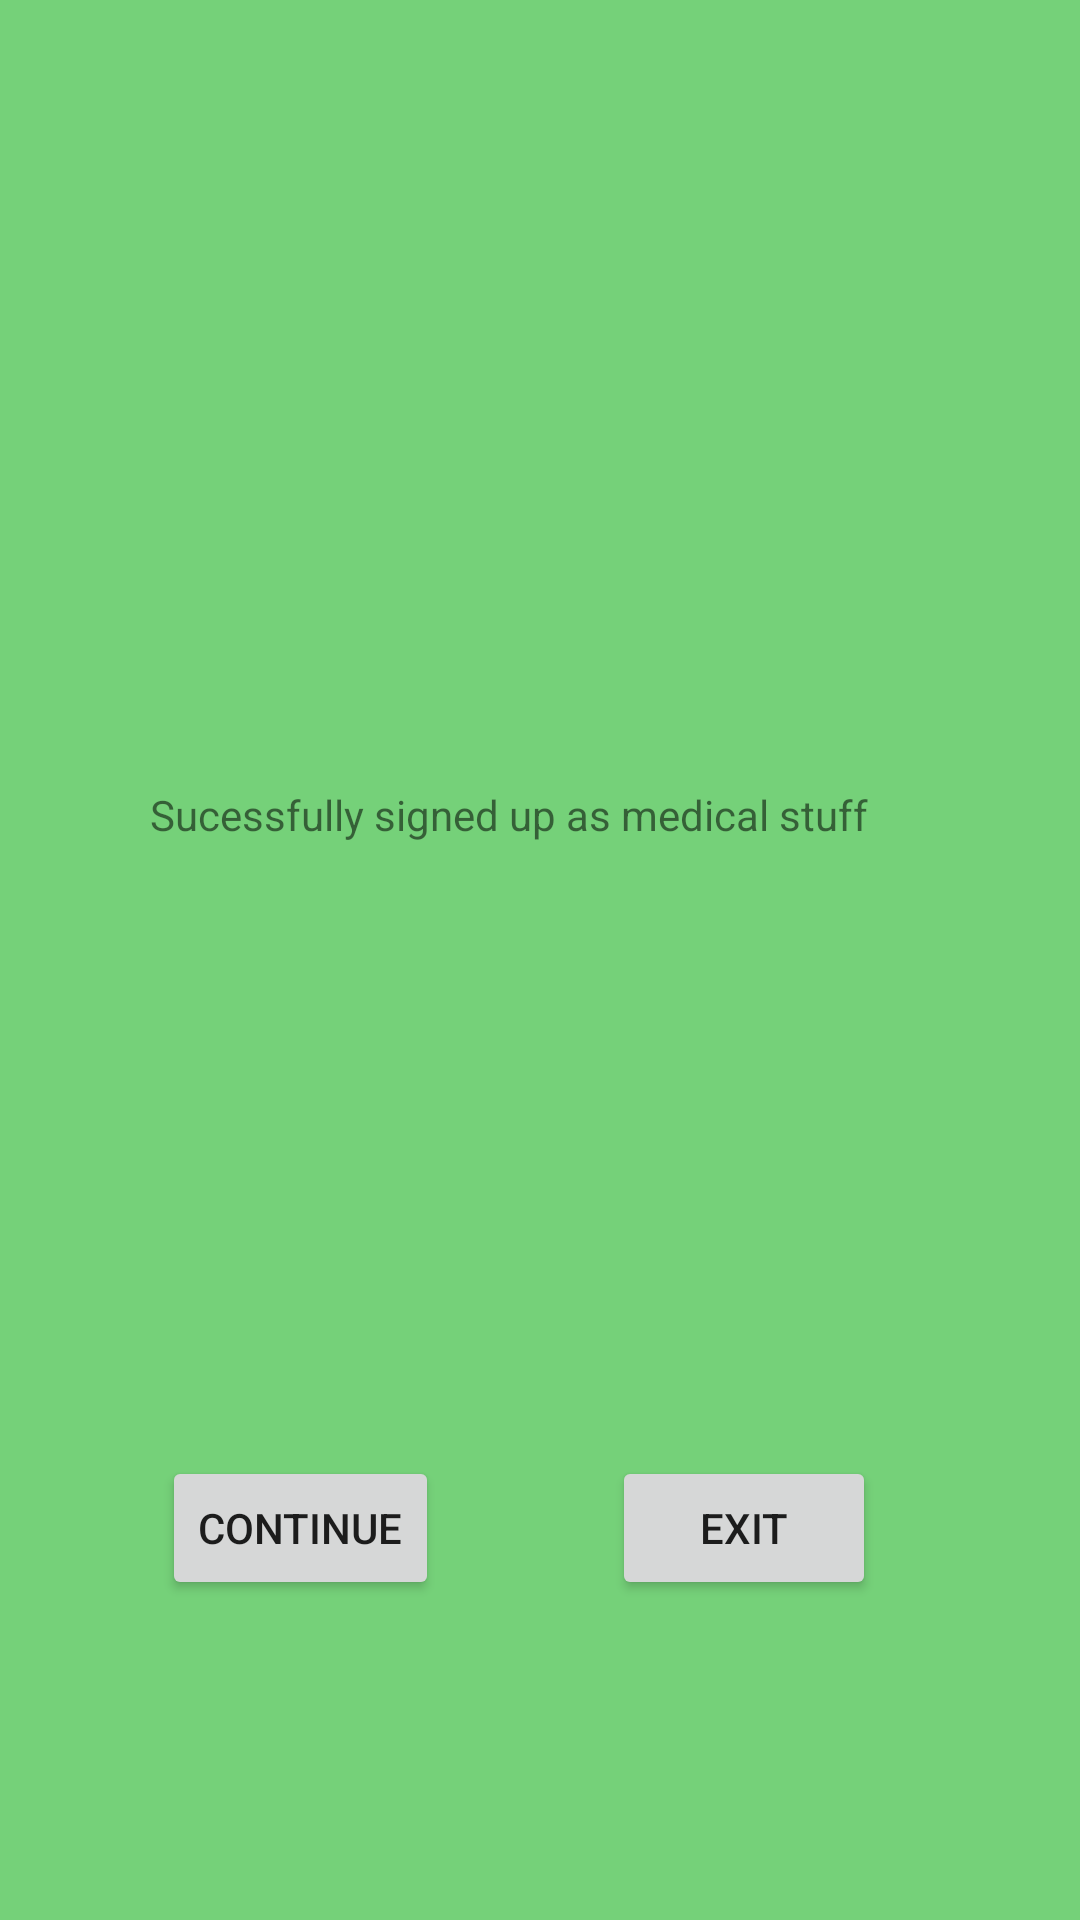

Reconstruct the res/layout file that produces this screen, plus the resources it refers to.
<!-- AndroidManifest.xml: application theme Theme.ConsVarPrototype -->
<!-- res/layout/activity_worker_confirmation.xml -->
<?xml version="1.0" encoding="utf-8"?>

<androidx.constraintlayout.widget.ConstraintLayout xmlns:android="http://schemas.android.com/apk/res/android"
    xmlns:app="http://schemas.android.com/apk/res-auto"
    xmlns:tools="http://schemas.android.com/tools"
    android:background="@color/teal_700"
    android:layout_width="match_parent"
    android:layout_height="match_parent"
    tools:context=".WorkerConfirmation">

    <TextView
        android:id="@+id/textView11"
        android:layout_width="260dp"
        android:layout_height="116dp"
        android:text="Sucessfully signed up as medical stuff"
        app:layout_constraintBottom_toBottomOf="parent"
        app:layout_constraintEnd_toEndOf="parent"
        app:layout_constraintStart_toStartOf="parent"
        app:layout_constraintTop_toTopOf="parent" />

    <Button
        android:id="@+id/button15"
        android:layout_width="wrap_content"
        android:layout_height="wrap_content"
        android:layout_marginStart="4dp"
        android:text="COntinue"
        app:layout_constraintBaseline_toBaselineOf="@+id/button7"
        app:layout_constraintStart_toStartOf="@+id/textView11" />

    <Button
        android:id="@+id/button7"
        android:layout_width="wrap_content"
        android:layout_height="wrap_content"
        android:text="EXIT"
        app:layout_constraintBottom_toBottomOf="parent"
        app:layout_constraintEnd_toEndOf="@+id/textView11"
        app:layout_constraintHorizontal_bias="0.761"
        app:layout_constraintStart_toEndOf="@+id/button15"
        app:layout_constraintTop_toBottomOf="@+id/textView11"
        app:layout_constraintVertical_bias="0.501" />
</androidx.constraintlayout.widget.ConstraintLayout>
<!-- resources referenced by this layout -->
<resources>
  <color name="teal_700">#75D179</color>
  <style name="Theme.ConsVarPrototype" parent="Theme.MaterialComponents.DayNight.DarkActionBar">
          
          <item name="colorPrimary">@color/purple_500</item>
          <item name="colorPrimaryVariant">@color/purple_700</item>
          <item name="colorOnPrimary">@color/white</item>
          
          <item name="colorSecondary">@color/teal_200</item>
          <item name="colorSecondaryVariant">@color/teal_700</item>
          <item name="colorOnSecondary">@color/black</item>
          
          <item name="android:statusBarColor" tools:targetApi="l">?attr/colorPrimaryVariant</item>
          
      </style>
  <color name="purple_500">#A5ADE1</color>
  <color name="purple_700">#FF5722</color>
  <color name="white">#FFFFFFFF</color>
  <color name="teal_200">#FF03DAC5</color>
  <color name="black">#FF000000</color>
</resources>
